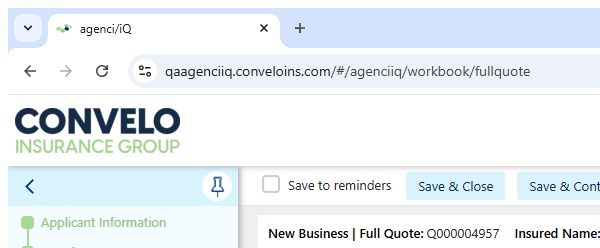
Task: Agency AQ End-To-End Automation is a UiPath-based RPA solution designed to streamline and standardize the full-cycle testing of business processes. The project automates test case execution, data validation, result logging, and reporting across integrated systems, reducing manual effort and ensuring consistent quality assurance. This solution enhances test coverage, improves testing accuracy, and accelerates the overall validation lifecycle within AQ workflows.
Workflow: Contact Information

Step 1 [try]: Attach Browser in window 'agenci/iQ' (chrome.exe)

Step 2 [then]: select "Month" in the drop-down 'Select month' (no picture)

Step 3: select "Year" in the drop-down 'Select year' (no picture)

Step 4: click on the element '{0}' (no picture)

Step 5 [try]: select "row["Additional Interest Evidence"].ToString()" in the drop-down (no picture)

Step 6 [then]: select "Month" in the drop-down 'Select month' (no picture)

Step 7: select "Year" in the drop-down 'Select year' (no picture)

Step 8: click on the element '{0}' (no picture)

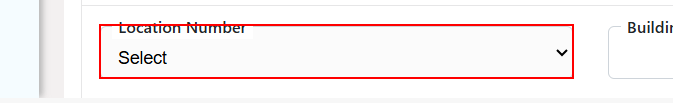
Step 9 [try]: select "row["Location Number"].ToString()" in the drop-down
